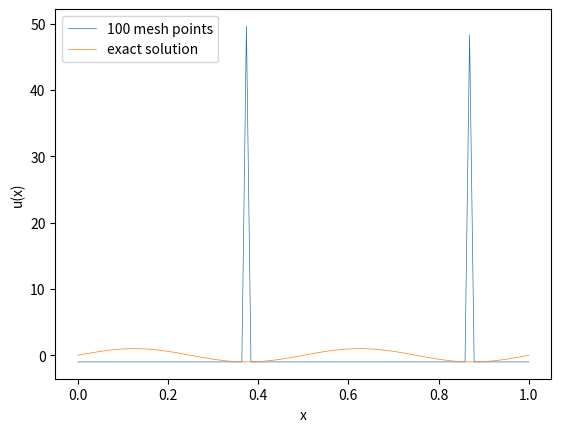

Reproduce this figure in Python.
import numpy as np
import matplotlib.pyplot as plt

def initial_values(x):
    return np.sin(4 * np.pi * x)


def f(x):
    return x


def f_prime(x):
    return np.ones_like(x)


def u_exact(x):
    t = tend
    return initial_values(x - t)


# takes in all values of u = (u_j^n)_j at time n and returns vector of fluxes (F_{j+1/2})_j

def godunov_flux(u_left, u_right, dx, dt):
    return np.minimum(u_left, u_right)


def minmod(a):
    # if not all entries have the same sign, return 0
    if np.all(a > 0) or np.all(a < 0):
        return np.min(np.abs(a))
    else:
        return 0


def superbee(a, b):
    if a * b <= 0:
        return 0
    else:
        return max(min(2 * abs(a), b), min(a, 2 * abs(b)))


def van_leer(a, b):
    if a * b <= 0:
        return 0
    else:
        return 2 * a * b / (a + b)


def mc_limiter(a, b):
    return max(0, min(min(2 * a, (a + b) / 2), 2 * b))


def sigma(u, dx):
    du = np.diff(u)
    # boundary
    return minmod(np.array([du / dx, np.roll(du, 1) / dx]))


def u_minus(u, dx):
    # vector containing u_{j+1/2}^{-} for all j
    return u + sigma(u, dx) * dx / 2


def u_plus(u, dx):
    # vector containing u_{j+1/2}^{+} for all j
    return u - sigma(u, dx) * dx / 2


tend = 1.
mesh_sizes = np.array([100])
err_l1 = np.zeros(n := len(mesh_sizes))
err_l2 = np.zeros(n)
err_linf = np.zeros(n)
numerical_solutions = []

# number of decimals for reporting values
precision = 4
for i, N in enumerate(mesh_sizes):
    dx = 1 / N
    # choosing dt according to CFL condition
    dt = 1 / (2 * N)  # <= 1/(2N)

    x = np.linspace(0, 1, N)
    # Initial values:
    # u = initial_values_average(x, dx)
    u = initial_values(x)
    u = np.concatenate([[u[-1]], u, [u[0]]])
    for _ in range(int(tend / dt)):
        u[0] = u[-2]  # Apply periodic boundary conditions
        u[-1] = u[1]
        u_star = u
        u_minus_values = u_minus(u, dx)[:-1]
        u_plus_values = u_plus(u, dx)[1:]
        F_j = godunov_flux(u_minus_values, u_plus_values, dx, dt)
        F_j_diff = F_j[1:] - F_j[:-1]
        u[1:-1] = u[1:-1] - dt / dx * F_j_diff
        u_star[1:-1] = u[1:-1] - dt / dx * F_j_diff
        u[1:-1] = (u_star[1:-1] + u[1:-1]) / 2

    u = u[1:-1]

    numerical_solutions.append(u)
    err_l1[i] = np.sum(np.abs(u - u_exact(x))) * dx
    err_l2[i] = np.sqrt(np.sum((np.abs(u - u_exact(x))) ** 2) * dx)
    err_linf[i] = np.max(np.abs(u - u_exact(x)))

# print only one numerical solution with exact solution

index = 0
for index, mesh_size in enumerate(mesh_sizes):
    plt.plot(np.linspace(0, 1, mesh_size), numerical_solutions[index], '-',
             label=f"{mesh_sizes[index]} mesh points", linewidth=0.5)
    plt.xlabel("x")
    plt.ylabel("u(x)")
plt.plot(x := np.linspace(0, 1, mesh_sizes[-1]), u_exact(x), label="exact solution", linewidth=0.5)
plt.legend()
plt.show()
